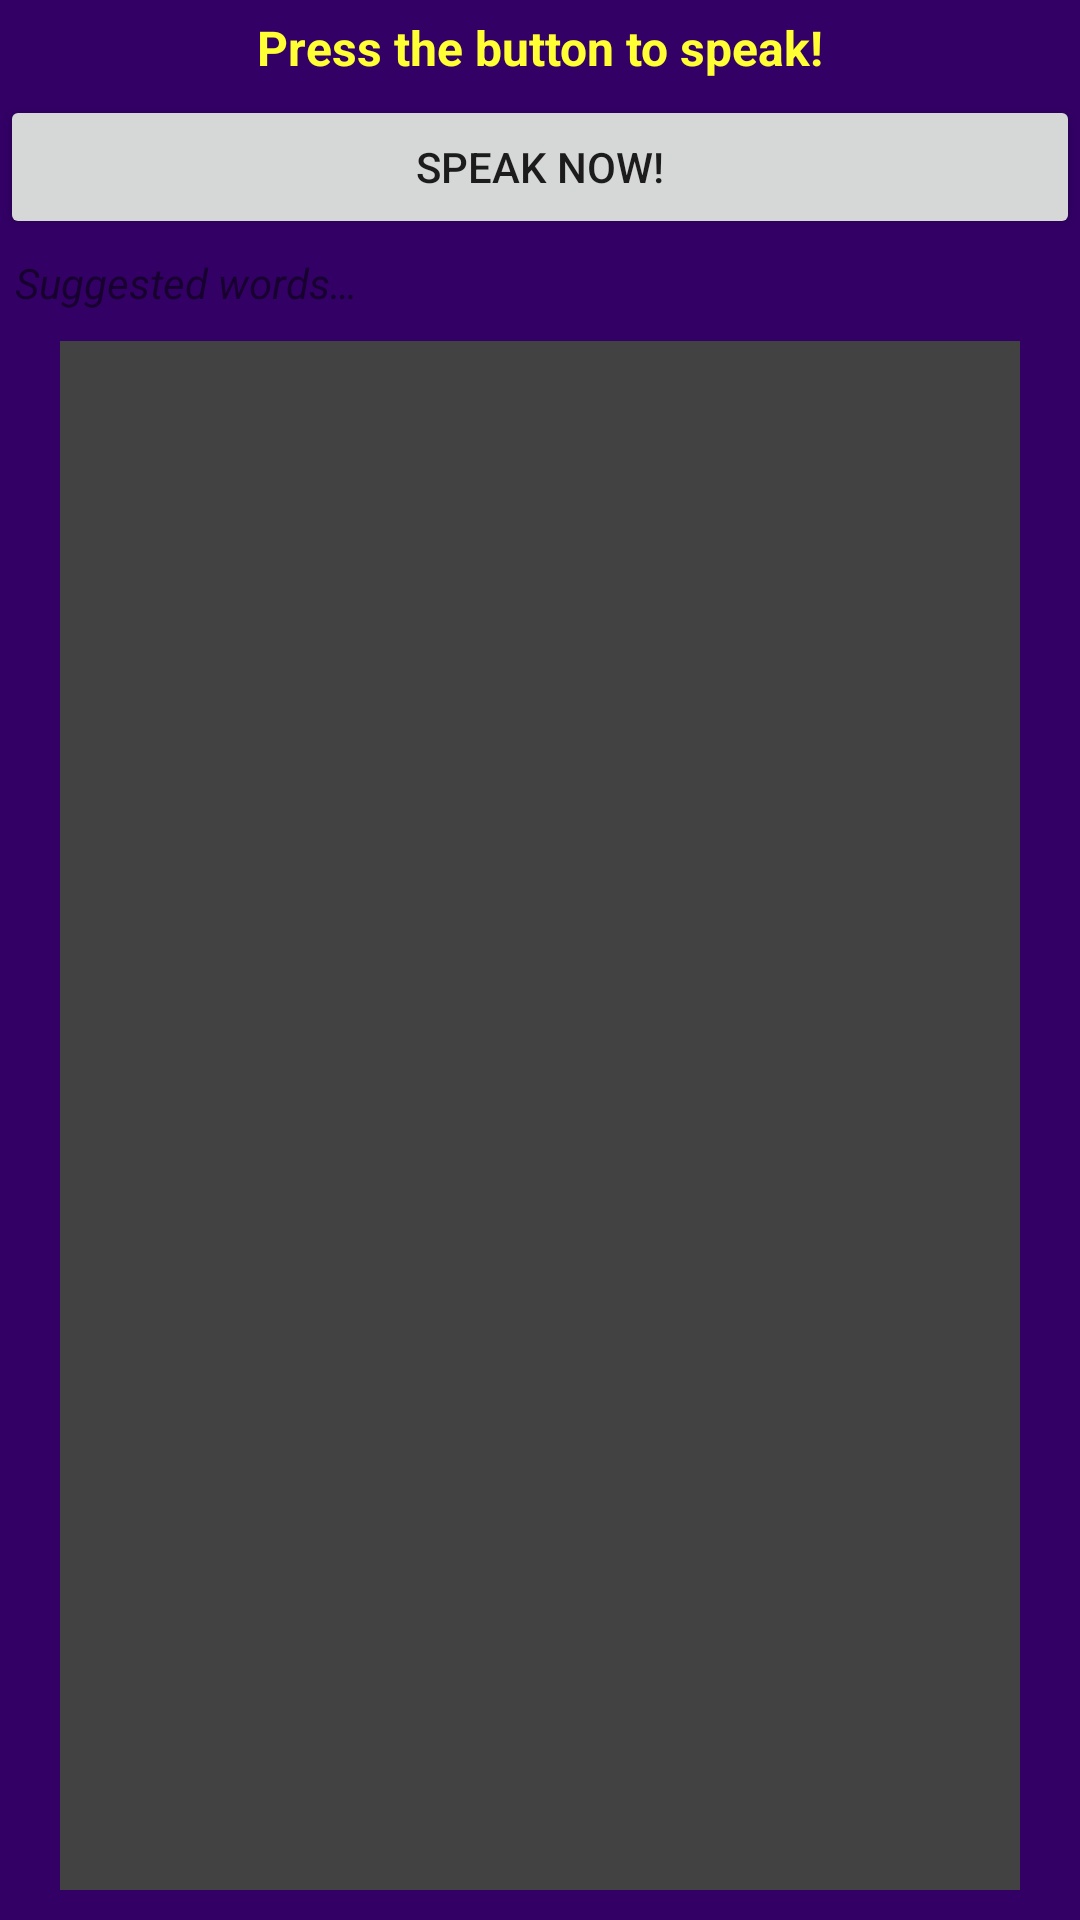

Reconstruct the res/layout file that produces this screen, plus the resources it refers to.
<!-- AndroidManifest.xml: application theme Theme.NannyBot -->
<!-- res/layout/activity_speak_and_repeat.xml -->
<?xml version="1.0" encoding="utf-8"?>
<LinearLayout xmlns:android="http://schemas.android.com/apk/res/android"
    xmlns:app="http://schemas.android.com/apk/res-auto"
    xmlns:tools="http://schemas.android.com/tools"
    android:layout_width="fill_parent"
    android:layout_height="fill_parent"
    android:orientation="vertical"
    android:background="#ff330066"
    android:paddingBottom="5dp" >
    tools:context=".SpeakAndRepeat">
    <TextView android:layout_width="fill_parent"
        android:layout_height="wrap_content"
        android:text="@string/intro"
        android:padding="5dp"
        android:textStyle="bold"
        android:textSize="16dp"
        android:gravity="center"
        android:textColor="#ffffff33" />
    <Button android:id="@+id/speech_btn"
        android:layout_width="match_parent"
        android:layout_height="wrap_content"
        android:text="@string/speech" />
    <TextView android:layout_width="fill_parent"
        android:layout_height="wrap_content"
        android:padding="5dp"
        android:text="@string/word_intro"
        android:textStyle="italic" />
    <ListView android:id="@+id/word_list"
        android:layout_width="fill_parent"
        android:layout_height="0dip"
        android:layout_weight="1"
        android:paddingLeft="10dp"
        android:paddingTop="3dp"
        android:paddingRight="10dp"
        android:paddingBottom="3dp"
        android:layout_marginLeft="20dp"
        android:layout_marginRight="20dp"
        android:layout_marginTop="5dp"
        android:layout_marginBottom="5dp"
        android:background="@color/cardview_dark_background" />


</LinearLayout>
<!-- resources referenced by this layout -->
<resources>
  <string name="intro">Press the button to speak!</string>
  <string name="speech">Speak now!</string>
  <string name="word_intro">Suggested words…</string>
  <style name="Theme.NannyBot" parent="Theme.MaterialComponents.DayNight.DarkActionBar">
          
          <item name="colorPrimary">@color/purple_500</item>
          <item name="colorPrimaryVariant">@color/purple_700</item>
          <item name="colorOnPrimary">@color/white</item>
          
          <item name="colorSecondary">@color/teal_200</item>
          <item name="colorSecondaryVariant">@color/teal_700</item>
          <item name="colorOnSecondary">@color/black</item>
          
          <item name="android:statusBarColor" tools:targetApi="l">?attr/colorPrimaryVariant</item>
          
      </style>
  <color name="purple_500">#00008B</color>
  <color name="purple_700">#FF3700B3</color>
  <color name="white">#FFFFFFFF</color>
  <color name="teal_200">#FF03DAC5</color>
  <color name="teal_700">#FF018786</color>
  <color name="black">#FF000000</color>
</resources>
